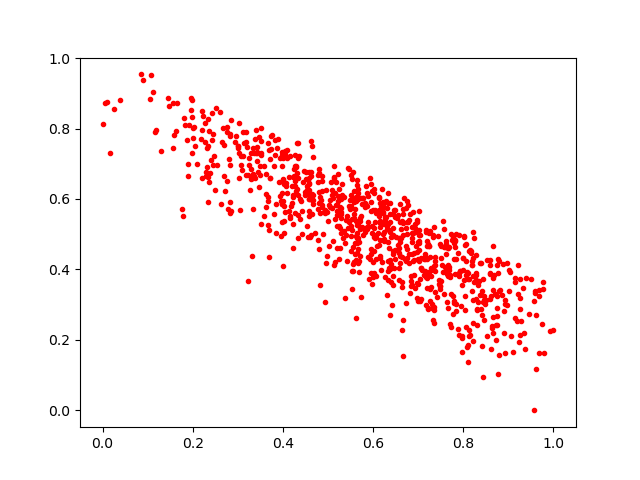

The file beside this chart, header and first rows:
0.3983213, 0.5851854
0.7703, 0.2462
0.5828, 0.5885
0.4938, 0.5684
0.3218, 0.6689
0.2442, 0.6951
0.638, 0.4005
0.8273, 0.3174
0.3106, 0.7211
0.7808, 0.3878
0.5507, 0.4532
0.9212, 0.3295
0.4858, 0.6648
0.865, 0.2194
0.5091, 0.5755
0.3816, 0.7685
0.4212, 0.6355
0.7479, 0.3536
0.8627, 0.2403
0.6266, 0.5486
0.5673, 0.6056
0.3708, 0.7134
0.8054, 0.4719
0.5411, 0.4238
0.8926, 0.163
0.8806, 0.3427
0.7495, 0.4312
0.3247, 0.7152
0.563, 0.4265
0.3682, 0.5129
0.8608, 0.1742
0.4479, 0.619
0.3412, 0.7947
0.6982, 0.3193
0.8895, 0.2822
0.5615, 0.495
0.3292, 0.6555
0.8175, 0.4465
0.6738, 0.4656
0.4432, 0.5666
0.4431, 0.502
0.9623, 0.117
0.5849, 0.5837
0.005691, 0.8718
0.8752, 0.4121
0.4053, 0.7369
0.7226, 0.5049
0.4523, 0.6263
0.7378, 0.3348
0.08888, 0.938
0.6157, 0.5218
0.1593, 0.7822
0.2435, 0.8428
0.7971, 0.1665
0.5534, 0.6565
0.2005, 0.802
0.6242, 0.4855
0.4004, 0.6573
0.3478, 0.7764
0.5426, 0.539
0.8019, 0.4937
... 837 more rows
